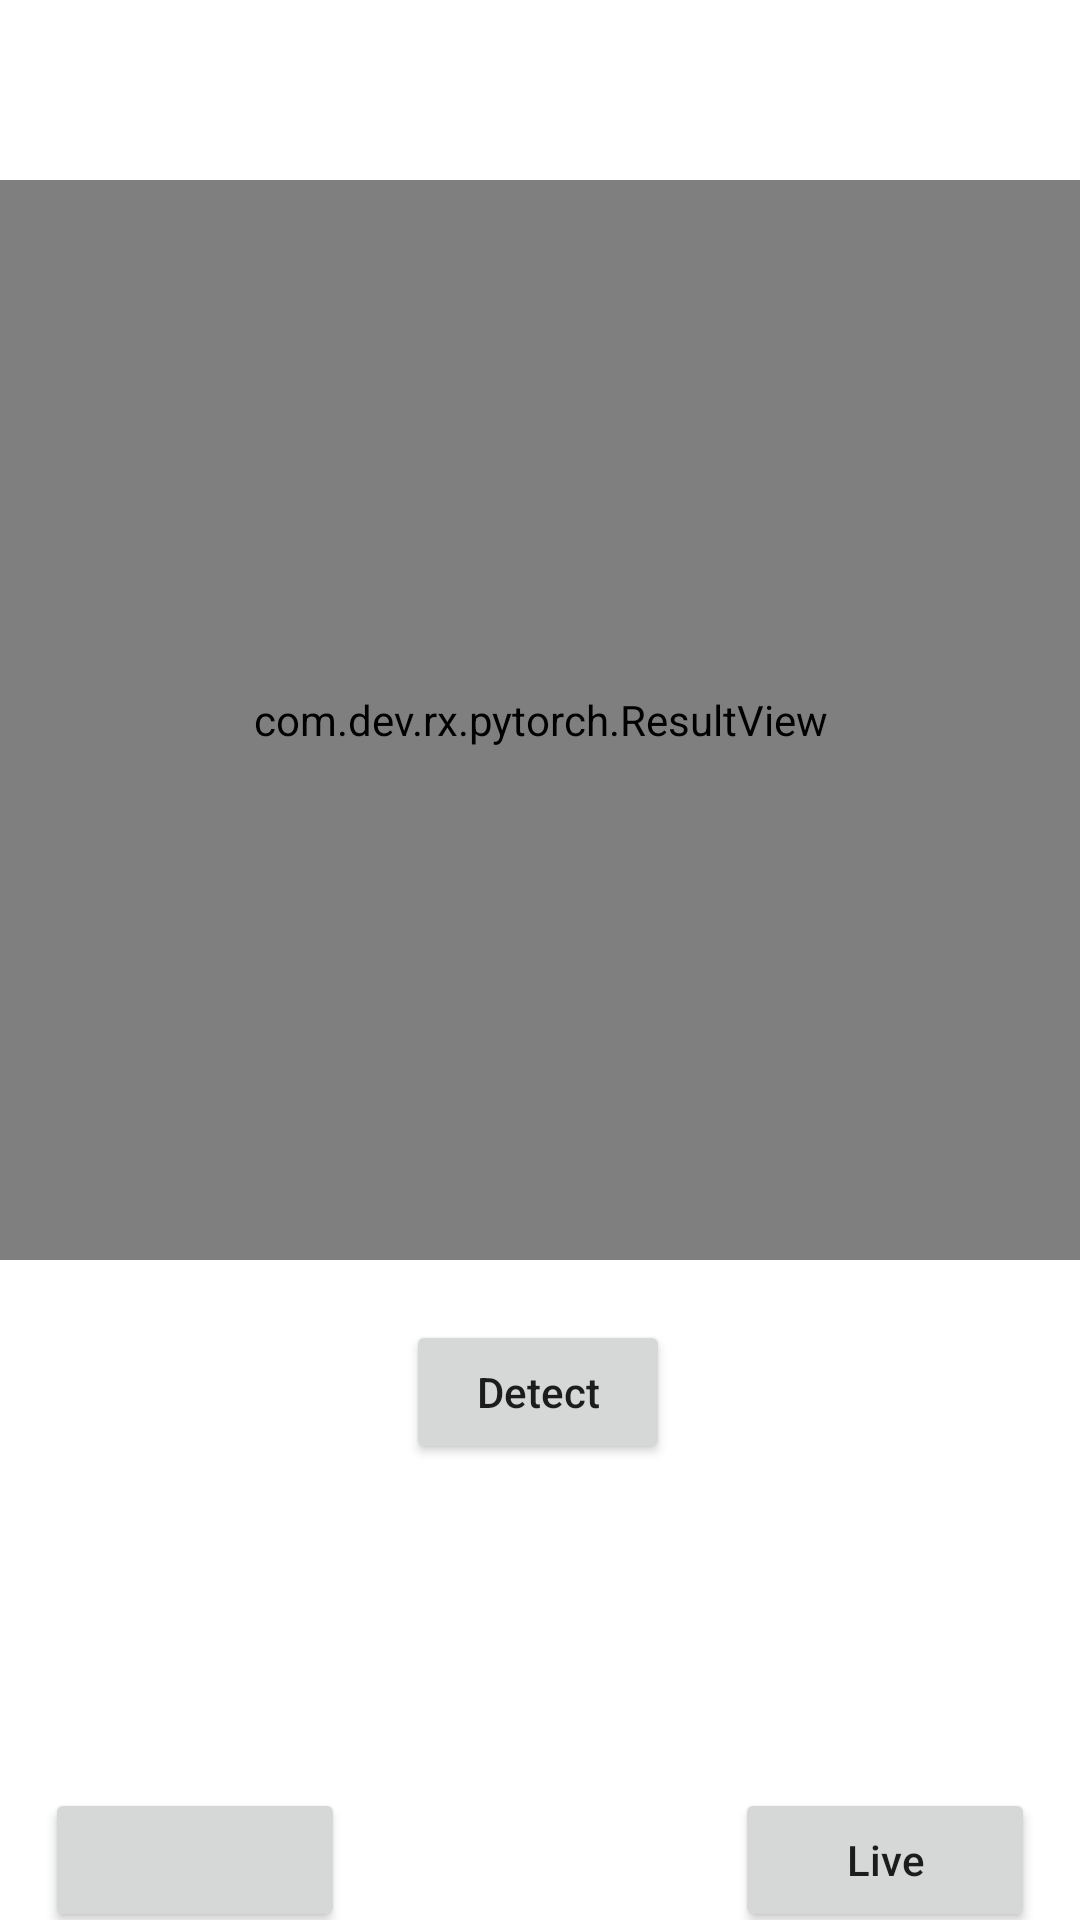

Produce the Android XML layout that renders to this screen, including the resource entries it uses.
<!-- AndroidManifest.xml: application theme Theme.Rx -->
<!-- res/layout/activity_main.xml -->
<?xml version="1.0" encoding="utf-8"?>
<androidx.constraintlayout.widget.ConstraintLayout xmlns:android="http://schemas.android.com/apk/res/android"
    xmlns:app="http://schemas.android.com/apk/res-auto"
    xmlns:tools="http://schemas.android.com/tools"
    android:layout_width="match_parent"
    android:layout_height="match_parent"
    tools:context="com.dev.rx.pytorch.MainActivity">

    <ImageView
        android:id="@+id/imageView"
        android:layout_width="0dp"
        android:layout_height="0dp"
        android:layout_marginTop="60dp"
        android:background="#FFFFFF"
        android:contentDescription="@string/image_view"
        app:layout_constraintDimensionRatio="1:1"
        app:layout_constraintEnd_toEndOf="parent"
        app:layout_constraintStart_toStartOf="parent"
        app:layout_constraintTop_toTopOf="parent" />

    <com.dev.rx.pytorch.ResultView
        android:id="@+id/resultView"
        android:layout_width="0dp"
        android:layout_height="0dp"
        android:layout_marginTop="60dp"
        app:layout_constraintDimensionRatio="1:1"
        app:layout_constraintEnd_toEndOf="parent"
        app:layout_constraintStart_toStartOf="parent"
        app:layout_constraintTop_toTopOf="parent" />

    <Button
        android:id="@+id/detectButton"
        android:layout_width="wrap_content"
        android:layout_height="wrap_content"
        android:layout_marginTop="20dp"
        android:text="@string/detect"
        android:textAllCaps="false"
        app:layout_constraintEnd_toEndOf="parent"
        app:layout_constraintHorizontal_bias="0.498"
        app:layout_constraintStart_toStartOf="parent"
        app:layout_constraintTop_toBottomOf="@+id/imageView" />


    <ProgressBar
        android:id="@+id/progressBar"
        android:layout_width="258dp"
        android:layout_height="58dp"
        android:layout_marginTop="84dp"
        android:visibility="invisible"
        app:layout_constraintEnd_toEndOf="parent"
        app:layout_constraintHorizontal_bias="0.498"
        app:layout_constraintStart_toStartOf="parent"
        app:layout_constraintTop_toBottomOf="@+id/imageView" />

    <Button
        android:id="@+id/testButton"
        android:layout_width="100dp"
        android:layout_height="wrap_content"
        android:layout_marginTop="108dp"
        android:textAllCaps="false"
        app:layout_constraintEnd_toEndOf="parent"
        app:layout_constraintEnd_toStartOf="@+id/selectButton"
        app:layout_constraintHorizontal_bias="0.5"
        app:layout_constraintStart_toStartOf="parent"
        app:layout_constraintTop_toBottomOf="@+id/detectButton" />

    <Button
        android:id="@+id/selectButton"
        android:layout_width="100dp"
        android:layout_height="wrap_content"
        android:text="@string/select"
        android:textAllCaps="false"
        android:visibility="invisible"
        app:layout_constraintEnd_toEndOf="parent"
        app:layout_constraintEnd_toStartOf="@+id/liveButton"
        app:layout_constraintHorizontal_bias="0.5"
        app:layout_constraintStart_toEndOf="@+id/testButton"
        app:layout_constraintTop_toTopOf="@+id/testButton" />

    <Button
        android:id="@+id/liveButton"
        android:layout_width="100dp"
        android:layout_height="wrap_content"
        android:text="@string/live"
        android:textAllCaps="false"
        app:layout_constraintEnd_toEndOf="parent"
        app:layout_constraintHorizontal_bias="0.5"
        app:layout_constraintStart_toEndOf="@+id/selectButton"
        app:layout_constraintTop_toTopOf="@+id/selectButton" />

</androidx.constraintlayout.widget.ConstraintLayout>
<!-- resources referenced by this layout -->
<resources>
  <string name="detect">Detect</string>
  <string name="image_view">Image View</string>
  <string name="live">Live</string>
  <string name="select">Select</string>
  <style name="Theme.Rx" parent="Theme.MaterialComponents.Light.NoActionBar">
  
  
          
          <item name="colorPrimary">#742325</item>
          <item name="colorPrimaryVariant">@color/purple_700</item>
          <item name="colorOnPrimary">@color/white</item>
          
          <item name="colorSecondary">@color/teal_200</item>
          <item name="colorSecondaryVariant">@color/teal_700</item>
          <item name="colorOnSecondary">@color/purple_200</item>
          
          <item name="android:statusBarColor">?attr/colorPrimaryVariant</item>
          
  
      </style>
  <color name="purple_700">#B81133</color>
  <color name="white">#FFFFFF</color>
  <color name="teal_200">#000000</color>
  <color name="teal_700">#000000</color>
  <color name="purple_200">#B81133</color>
</resources>
